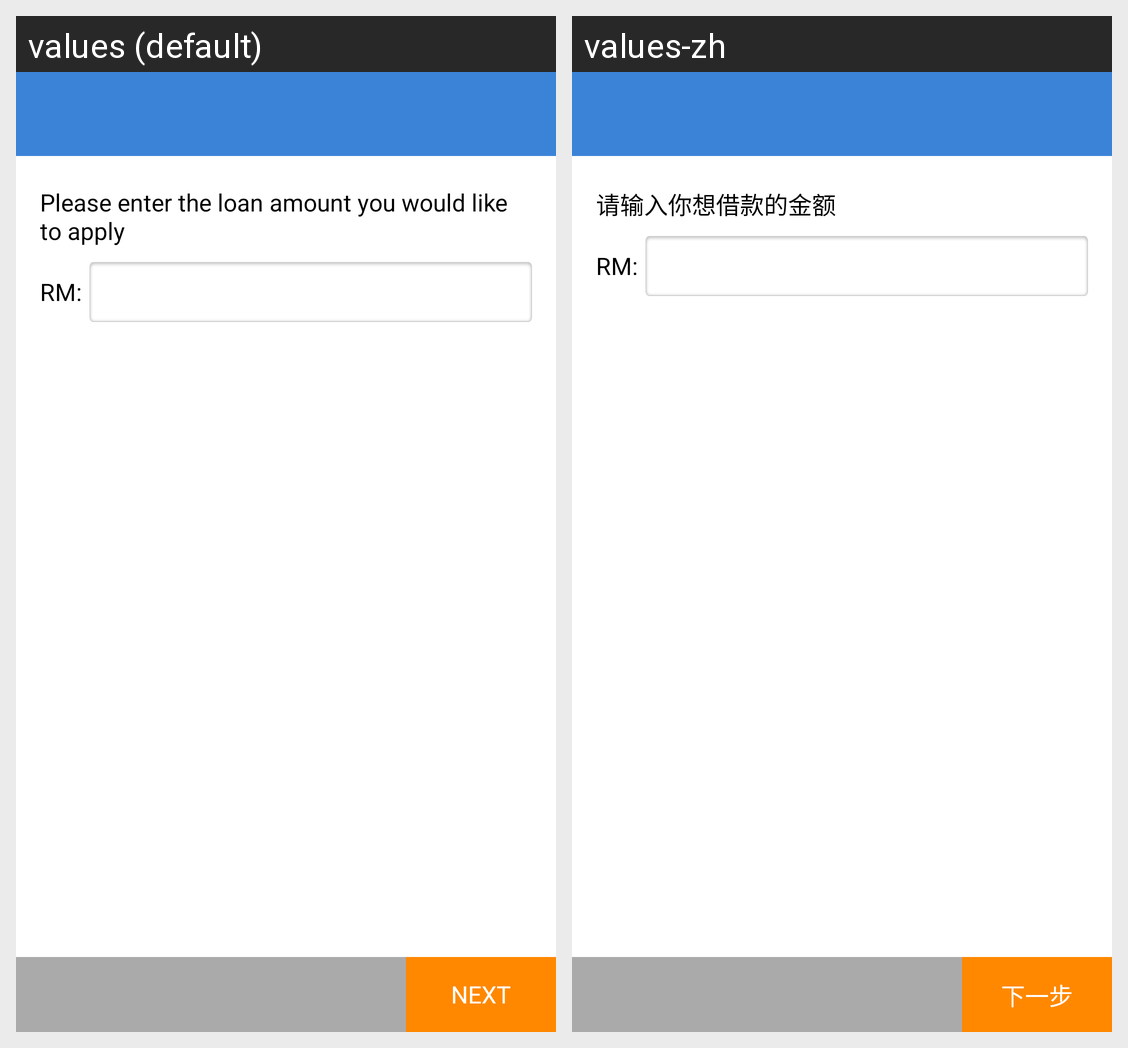

Translations of the strings shown on this Android screen, per locale in the grid:
Android screen res/layout/activity_loans_apply.xml rendered under 2 locales, left to right: values (default), values-zh. Device: Nexus 5 (rendered at 1080×1920; each locale shown at half size, 540×960, under a caption strip naming it); theme AppTheme.
Strings drawn on this screen, with the default value and each locale's value (text and hints the layout hard-codes, and strings that could not be matched under every locale, appear in the picture but are not listed):

apply_loan_enter_amount_prompt
  values: Please enter the loan amount you would like to apply
  values-zh: 请输入你想借款的金额

next
  values: NEXT
  values-zh: 下一步
